4-way image classification set "retinal_images" from GitHub (prisi8379/Retiscan_Miniproject); label vocabulary: mild diabetic retinopathy, moderate diabetic retinopathy, proliferative diabetic retinopathy, severe diabetic retinopathy.

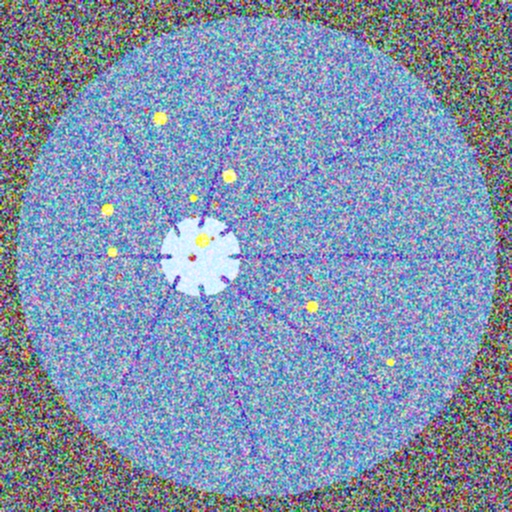
Label: severe diabetic retinopathy

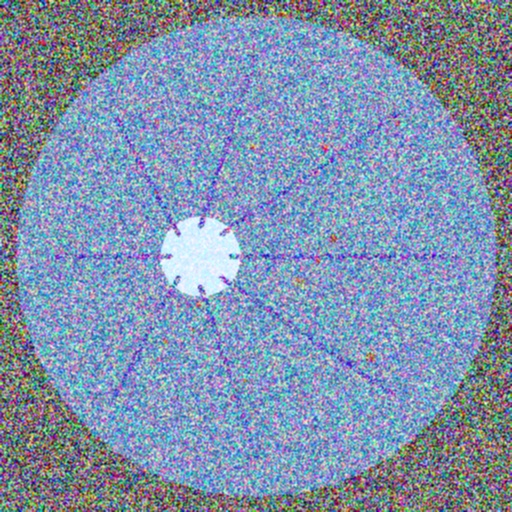
Label: moderate diabetic retinopathy

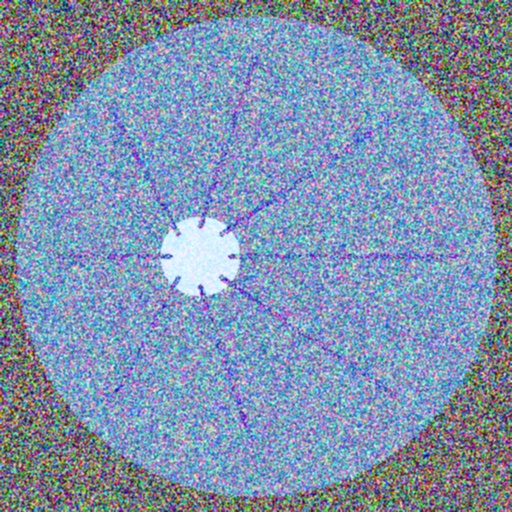
Label: mild diabetic retinopathy

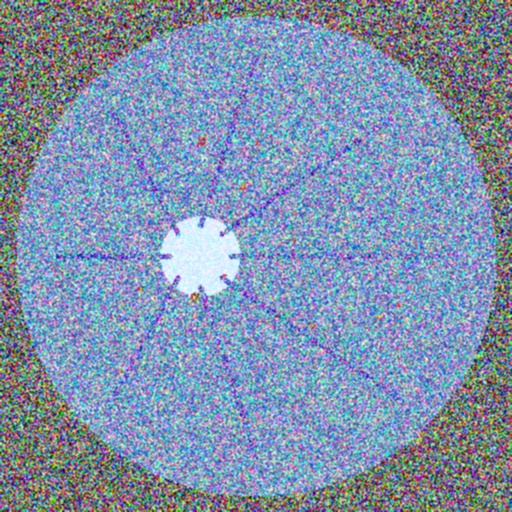
Label: moderate diabetic retinopathy

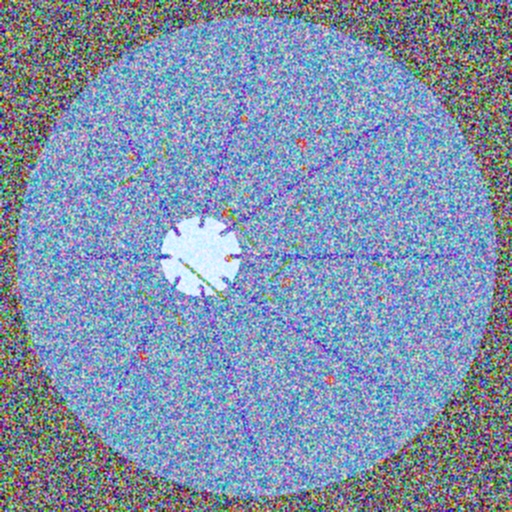
Label: proliferative diabetic retinopathy

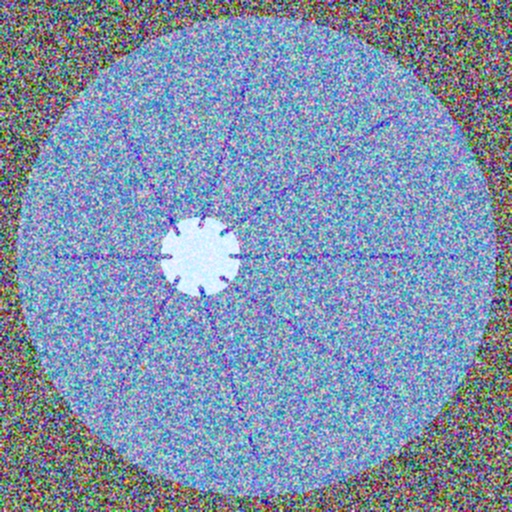
Label: mild diabetic retinopathy
